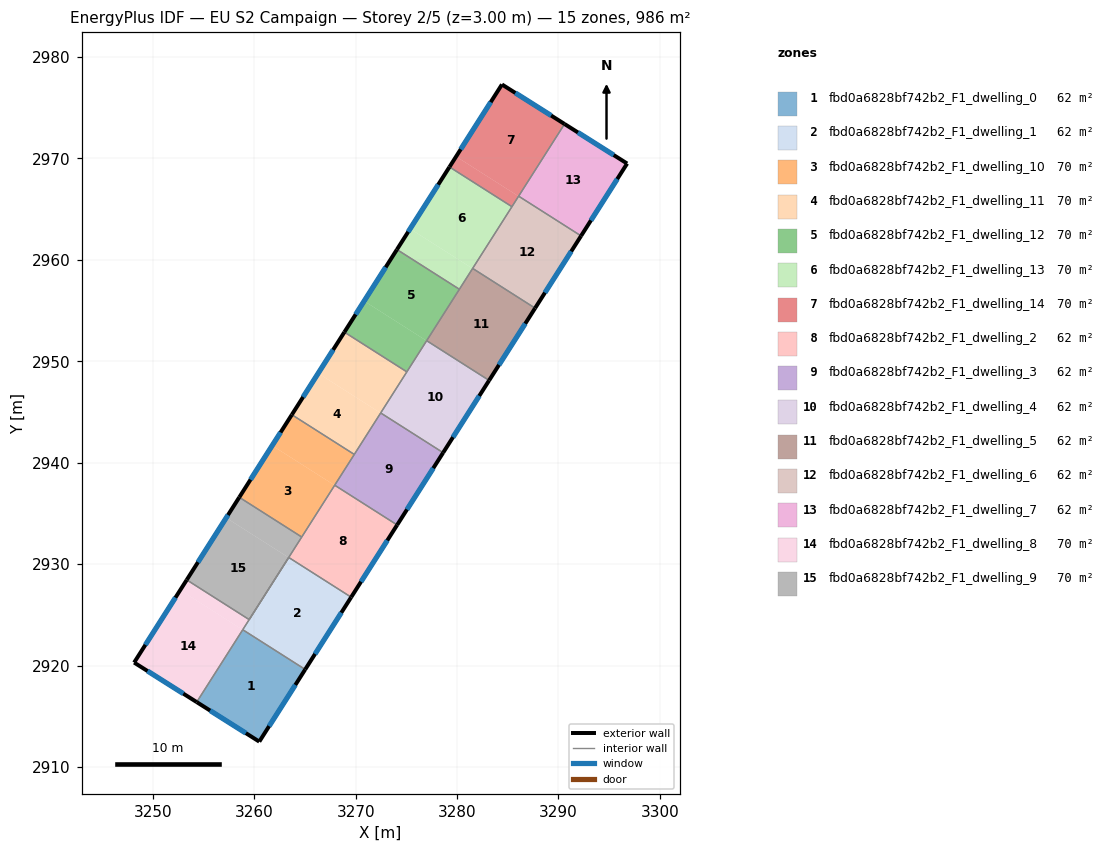
=== STOREY PLAN SPEC (per zone: floor XY polygon, exterior-wall plan segments, windows/doors) ===
zone 1: fbd0a6828bf742b2_F1_dwelling_0  (61.6 m²)
  floor: (3265.02, 2919.60) (3260.50, 2912.50) (3254.33, 2916.39) (3258.86, 2923.52)
  floor: (3265.03, 2919.61) (3265.02, 2919.60) (3258.86, 2923.52) (3258.87, 2923.53)
  exterior wall: (3260.50, 2912.50) – (3265.03, 2919.61)  [8.4 m]
    window: (3261.47, 2914.02) – (3264.06, 2918.09)  [8.3 m²]
  exterior wall: (3254.33, 2916.39) – (3260.50, 2912.50)  [7.3 m]
    window: (3255.65, 2915.56) – (3259.18, 2913.33)  [7.2 m²]
  interior walls: 2
zone 2: fbd0a6828bf742b2_F1_dwelling_1  (61.6 m²)
  floor: (3269.55, 2926.73) (3265.03, 2919.61) (3258.87, 2923.53) (3263.40, 2930.64)
  floor: (3269.56, 2926.74) (3269.55, 2926.73) (3263.40, 2930.64) (3263.40, 2930.65)
  exterior wall: (3265.03, 2919.61) – (3269.56, 2926.74)  [8.4 m]
    window: (3266.00, 2921.14) – (3268.59, 2925.21)  [8.3 m²]
  interior walls: 4
zone 3: fbd0a6828bf742b2_F1_dwelling_10  (70.4 m²)
  floor: (3267.93, 2937.77) (3264.68, 2932.67) (3258.53, 2936.59) (3261.77, 2941.69)
  floor: (3269.86, 2940.81) (3267.93, 2937.77) (3261.77, 2941.69) (3263.71, 2944.73)
  exterior wall: (3263.71, 2944.73) – (3258.53, 2936.59)  [9.7 m]
    window: (3262.60, 2942.99) – (3259.64, 2938.33)  [9.5 m²]
  interior walls: 4
zone 4: fbd0a6828bf742b2_F1_dwelling_11  (70.4 m²)
  floor: (3272.46, 2944.89) (3269.86, 2940.81) (3263.71, 2944.73) (3266.31, 2948.81)
  floor: (3275.05, 2948.96) (3272.46, 2944.89) (3266.31, 2948.81) (3268.89, 2952.87)
  exterior wall: (3268.89, 2952.87) – (3263.71, 2944.73)  [9.7 m]
    window: (3267.78, 2951.13) – (3264.82, 2946.47)  [9.5 m²]
  interior walls: 4
zone 5: fbd0a6828bf742b2_F1_dwelling_12  (70.4 m²)
  floor: (3280.23, 2957.10) (3276.99, 2952.02) (3270.84, 2955.94) (3274.07, 2961.02)
  floor: (3276.99, 2952.02) (3275.05, 2948.96) (3268.89, 2952.87) (3270.84, 2955.94)
  exterior wall: (3274.07, 2961.02) – (3268.89, 2952.87)  [9.7 m]
    window: (3272.96, 2959.27) – (3270.00, 2954.62)  [9.5 m²]
  interior walls: 4
zone 6: fbd0a6828bf742b2_F1_dwelling_13  (70.4 m²)
  floor: (3285.41, 2965.24) (3281.53, 2959.14) (3275.37, 2963.06) (3279.25, 2969.16)
  floor: (3281.53, 2959.14) (3280.23, 2957.10) (3274.07, 2961.02) (3275.37, 2963.06)
  exterior wall: (3279.25, 2969.16) – (3274.07, 2961.02)  [9.7 m]
    window: (3278.14, 2967.41) – (3275.18, 2962.76)  [9.5 m²]
  interior walls: 4
zone 7: fbd0a6828bf742b2_F1_dwelling_14  (70.4 m²)
  floor: (3290.60, 2973.39) (3286.06, 2966.27) (3279.91, 2970.19) (3284.43, 2977.29)
  floor: (3286.06, 2966.27) (3285.41, 2965.24) (3279.25, 2969.16) (3279.91, 2970.19)
  exterior wall: (3284.43, 2977.29) – (3279.25, 2969.16)  [9.6 m]
    window: (3283.32, 2975.55) – (3280.36, 2970.90)  [9.4 m²]
  exterior wall: (3290.60, 2973.39) – (3284.43, 2977.29)  [7.3 m]
    window: (3289.27, 2974.23) – (3285.75, 2976.46)  [7.2 m²]
  interior walls: 3
zone 8: fbd0a6828bf742b2_F1_dwelling_2  (61.6 m²)
  floor: (3274.09, 2933.85) (3269.56, 2926.74) (3263.40, 2930.65) (3267.93, 2937.77)
  floor: (3274.09, 2933.86) (3274.09, 2933.85) (3267.93, 2937.77) (3267.93, 2937.78)
  exterior wall: (3269.56, 2926.74) – (3274.09, 2933.86)  [8.4 m]
    window: (3270.53, 2928.26) – (3273.12, 2932.34)  [8.3 m²]
  interior walls: 4
zone 9: fbd0a6828bf742b2_F1_dwelling_3  (61.6 m²)
  floor: (3278.63, 2940.99) (3278.62, 2940.98) (3272.46, 2944.89) (3272.47, 2944.90)
  floor: (3278.63, 2940.99) (3274.09, 2933.86) (3267.93, 2937.78) (3272.47, 2944.90) (3272.46, 2944.89) (3278.62, 2940.98)
  exterior wall: (3274.09, 2933.86) – (3278.63, 2940.99)  [8.4 m]
    window: (3275.06, 2935.39) – (3277.65, 2939.46)  [8.3 m²]
  interior walls: 4
zone 10: fbd0a6828bf742b2_F1_dwelling_4  (61.6 m²)
  floor: (3283.15, 2948.10) (3278.63, 2940.99) (3272.47, 2944.90) (3277.00, 2952.02)
  floor: (3283.16, 2948.11) (3283.15, 2948.10) (3277.00, 2952.02) (3277.00, 2952.03)
  exterior wall: (3278.63, 2940.99) – (3283.16, 2948.11)  [8.4 m]
    window: (3279.60, 2942.51) – (3282.19, 2946.58)  [8.3 m²]
  interior walls: 4
zone 11: fbd0a6828bf742b2_F1_dwelling_5  (61.6 m²)
  floor: (3287.69, 2955.24) (3287.69, 2955.23) (3281.53, 2959.14) (3281.54, 2959.15)
  floor: (3287.69, 2955.24) (3283.16, 2948.11) (3277.00, 2952.03) (3281.53, 2959.15) (3281.53, 2959.14) (3287.69, 2955.23)
  exterior wall: (3283.16, 2948.11) – (3287.69, 2955.24)  [8.4 m]
    window: (3284.13, 2949.64) – (3286.72, 2953.71)  [8.3 m²]
  interior walls: 4
zone 12: fbd0a6828bf742b2_F1_dwelling_6  (61.6 m²)
  floor: (3292.22, 2962.35) (3287.69, 2955.24) (3281.54, 2959.15) (3286.06, 2966.27)
  floor: (3292.23, 2962.36) (3292.22, 2962.35) (3286.07, 2966.26) (3286.08, 2966.27)
  exterior wall: (3287.69, 2955.24) – (3292.23, 2962.36)  [8.4 m]
    window: (3288.66, 2956.76) – (3291.26, 2960.83)  [8.3 m²]
  interior walls: 4
zone 13: fbd0a6828bf742b2_F1_dwelling_7  (61.6 m²)
  floor: (3296.77, 2969.50) (3292.23, 2962.36) (3286.08, 2966.27) (3290.60, 2973.39)
  floor: (3290.60, 2973.39) (3286.08, 2966.27) (3286.07, 2966.28) (3290.60, 2973.39)
  exterior wall: (3296.77, 2969.50) – (3290.60, 2973.39)  [7.3 m]
    window: (3295.44, 2970.33) – (3291.92, 2972.56)  [7.2 m²]
  exterior wall: (3292.23, 2962.36) – (3296.77, 2969.50)  [8.5 m]
    window: (3293.20, 2963.89) – (3295.79, 2967.97)  [8.3 m²]
  interior walls: 2
zone 14: fbd0a6828bf742b2_F1_dwelling_8  (70.4 m²)
  floor: (3258.75, 2923.34) (3254.33, 2916.39) (3254.32, 2916.40)
  floor: (3261.06, 2926.97) (3258.86, 2923.52) (3252.70, 2927.44) (3253.34, 2928.45) (3259.50, 2924.53)
  floor: (3261.06, 2926.97) (3259.50, 2924.53) (3258.75, 2923.34) (3254.32, 2916.40) (3248.16, 2920.29) (3252.70, 2927.44) (3258.86, 2923.52)
  exterior wall: (3248.16, 2920.29) – (3254.33, 2916.39)  [7.3 m]
    window: (3249.48, 2919.46) – (3253.01, 2917.23)  [7.2 m²]
  exterior wall: (3253.34, 2928.45) – (3248.16, 2920.29)  [9.7 m]
    window: (3252.23, 2926.70) – (3249.27, 2922.04)  [9.5 m²]
  interior walls: 5
zone 15: fbd0a6828bf742b2_F1_dwelling_9  (70.4 m²)
  floor: (3263.39, 2930.64) (3259.50, 2924.53) (3253.34, 2928.45) (3257.24, 2934.56)
  floor: (3264.68, 2932.67) (3263.39, 2930.64) (3257.24, 2934.56) (3258.53, 2936.59)
  exterior wall: (3258.53, 2936.59) – (3253.34, 2928.45)  [9.7 m]
    window: (3257.42, 2934.84) – (3254.45, 2930.19)  [9.5 m²]
  interior walls: 4

=== DERIVED (storey summary) ===
Building: EU S2 Campaign
Storey: 2 of 5  (floor level z = 3.00 m)
Storey gross floor area: 986.0 m²
Zones on this storey: 15
  - fbd0a6828bf742b2_F1_dwelling_0: floor 61.6 m²; exterior wall 15.7 m (47.2 m²); 2 window(s) 15.4 m²; WWR 32.7%
  - fbd0a6828bf742b2_F1_dwelling_1: floor 61.6 m²; exterior wall 8.4 m (25.3 m²); 1 window(s) 8.3 m²; WWR 32.7%
  - fbd0a6828bf742b2_F1_dwelling_10: floor 70.4 m²; exterior wall 9.7 m (29.0 m²); 1 window(s) 9.5 m²; WWR 32.7%
  - fbd0a6828bf742b2_F1_dwelling_11: floor 70.4 m²; exterior wall 9.7 m (29.0 m²); 1 window(s) 9.5 m²; WWR 32.7%
  - fbd0a6828bf742b2_F1_dwelling_12: floor 70.4 m²; exterior wall 9.7 m (29.0 m²); 1 window(s) 9.5 m²; WWR 32.7%
  - fbd0a6828bf742b2_F1_dwelling_13: floor 70.4 m²; exterior wall 9.7 m (29.0 m²); 1 window(s) 9.5 m²; WWR 32.7%
  - fbd0a6828bf742b2_F1_dwelling_14: floor 70.4 m²; exterior wall 16.9 m (50.8 m²); 2 window(s) 16.6 m²; WWR 32.7%
  - fbd0a6828bf742b2_F1_dwelling_2: floor 61.6 m²; exterior wall 8.4 m (25.3 m²); 1 window(s) 8.3 m²; WWR 32.7%
  - fbd0a6828bf742b2_F1_dwelling_3: floor 61.6 m²; exterior wall 8.4 m (25.3 m²); 1 window(s) 8.3 m²; WWR 32.7%
  - fbd0a6828bf742b2_F1_dwelling_4: floor 61.6 m²; exterior wall 8.4 m (25.3 m²); 1 window(s) 8.3 m²; WWR 32.7%
  - fbd0a6828bf742b2_F1_dwelling_5: floor 61.6 m²; exterior wall 8.4 m (25.3 m²); 1 window(s) 8.3 m²; WWR 32.7%
  - fbd0a6828bf742b2_F1_dwelling_6: floor 61.6 m²; exterior wall 8.4 m (25.3 m²); 1 window(s) 8.3 m²; WWR 32.7%
  - fbd0a6828bf742b2_F1_dwelling_7: floor 61.6 m²; exterior wall 15.8 m (47.3 m²); 2 window(s) 15.4 m²; WWR 32.7%
  - fbd0a6828bf742b2_F1_dwelling_8: floor 70.4 m²; exterior wall 17.0 m (50.9 m²); 2 window(s) 16.6 m²; WWR 32.7%
  - fbd0a6828bf742b2_F1_dwelling_9: floor 70.4 m²; exterior wall 9.7 m (29.0 m²); 1 window(s) 9.5 m²; WWR 32.7%
Zone adjacency (shared interzone walls):
  - fbd0a6828bf742b2_F1_dwelling_0 ↔ fbd0a6828bf742b2_F1_dwelling_1
  - fbd0a6828bf742b2_F1_dwelling_0 ↔ fbd0a6828bf742b2_F1_dwelling_8
  - fbd0a6828bf742b2_F1_dwelling_1 ↔ fbd0a6828bf742b2_F1_dwelling_2
  - fbd0a6828bf742b2_F1_dwelling_1 ↔ fbd0a6828bf742b2_F1_dwelling_8
  - fbd0a6828bf742b2_F1_dwelling_1 ↔ fbd0a6828bf742b2_F1_dwelling_9
  - fbd0a6828bf742b2_F1_dwelling_10 ↔ fbd0a6828bf742b2_F1_dwelling_11
  - fbd0a6828bf742b2_F1_dwelling_10 ↔ fbd0a6828bf742b2_F1_dwelling_2
  - fbd0a6828bf742b2_F1_dwelling_10 ↔ fbd0a6828bf742b2_F1_dwelling_3
  - fbd0a6828bf742b2_F1_dwelling_10 ↔ fbd0a6828bf742b2_F1_dwelling_9
  - fbd0a6828bf742b2_F1_dwelling_11 ↔ fbd0a6828bf742b2_F1_dwelling_12
  - fbd0a6828bf742b2_F1_dwelling_11 ↔ fbd0a6828bf742b2_F1_dwelling_3
  - fbd0a6828bf742b2_F1_dwelling_11 ↔ fbd0a6828bf742b2_F1_dwelling_4
  - fbd0a6828bf742b2_F1_dwelling_12 ↔ fbd0a6828bf742b2_F1_dwelling_13
  - fbd0a6828bf742b2_F1_dwelling_12 ↔ fbd0a6828bf742b2_F1_dwelling_4
  - fbd0a6828bf742b2_F1_dwelling_12 ↔ fbd0a6828bf742b2_F1_dwelling_5
  - fbd0a6828bf742b2_F1_dwelling_13 ↔ fbd0a6828bf742b2_F1_dwelling_14
  - fbd0a6828bf742b2_F1_dwelling_13 ↔ fbd0a6828bf742b2_F1_dwelling_5
  - fbd0a6828bf742b2_F1_dwelling_13 ↔ fbd0a6828bf742b2_F1_dwelling_6
  - fbd0a6828bf742b2_F1_dwelling_14 ↔ fbd0a6828bf742b2_F1_dwelling_6
  - fbd0a6828bf742b2_F1_dwelling_14 ↔ fbd0a6828bf742b2_F1_dwelling_7
  - fbd0a6828bf742b2_F1_dwelling_2 ↔ fbd0a6828bf742b2_F1_dwelling_3
  - fbd0a6828bf742b2_F1_dwelling_2 ↔ fbd0a6828bf742b2_F1_dwelling_9
  - fbd0a6828bf742b2_F1_dwelling_3 ↔ fbd0a6828bf742b2_F1_dwelling_4
  - fbd0a6828bf742b2_F1_dwelling_4 ↔ fbd0a6828bf742b2_F1_dwelling_5
  - fbd0a6828bf742b2_F1_dwelling_5 ↔ fbd0a6828bf742b2_F1_dwelling_6
  - fbd0a6828bf742b2_F1_dwelling_6 ↔ fbd0a6828bf742b2_F1_dwelling_7
  - fbd0a6828bf742b2_F1_dwelling_8 ↔ fbd0a6828bf742b2_F1_dwelling_9